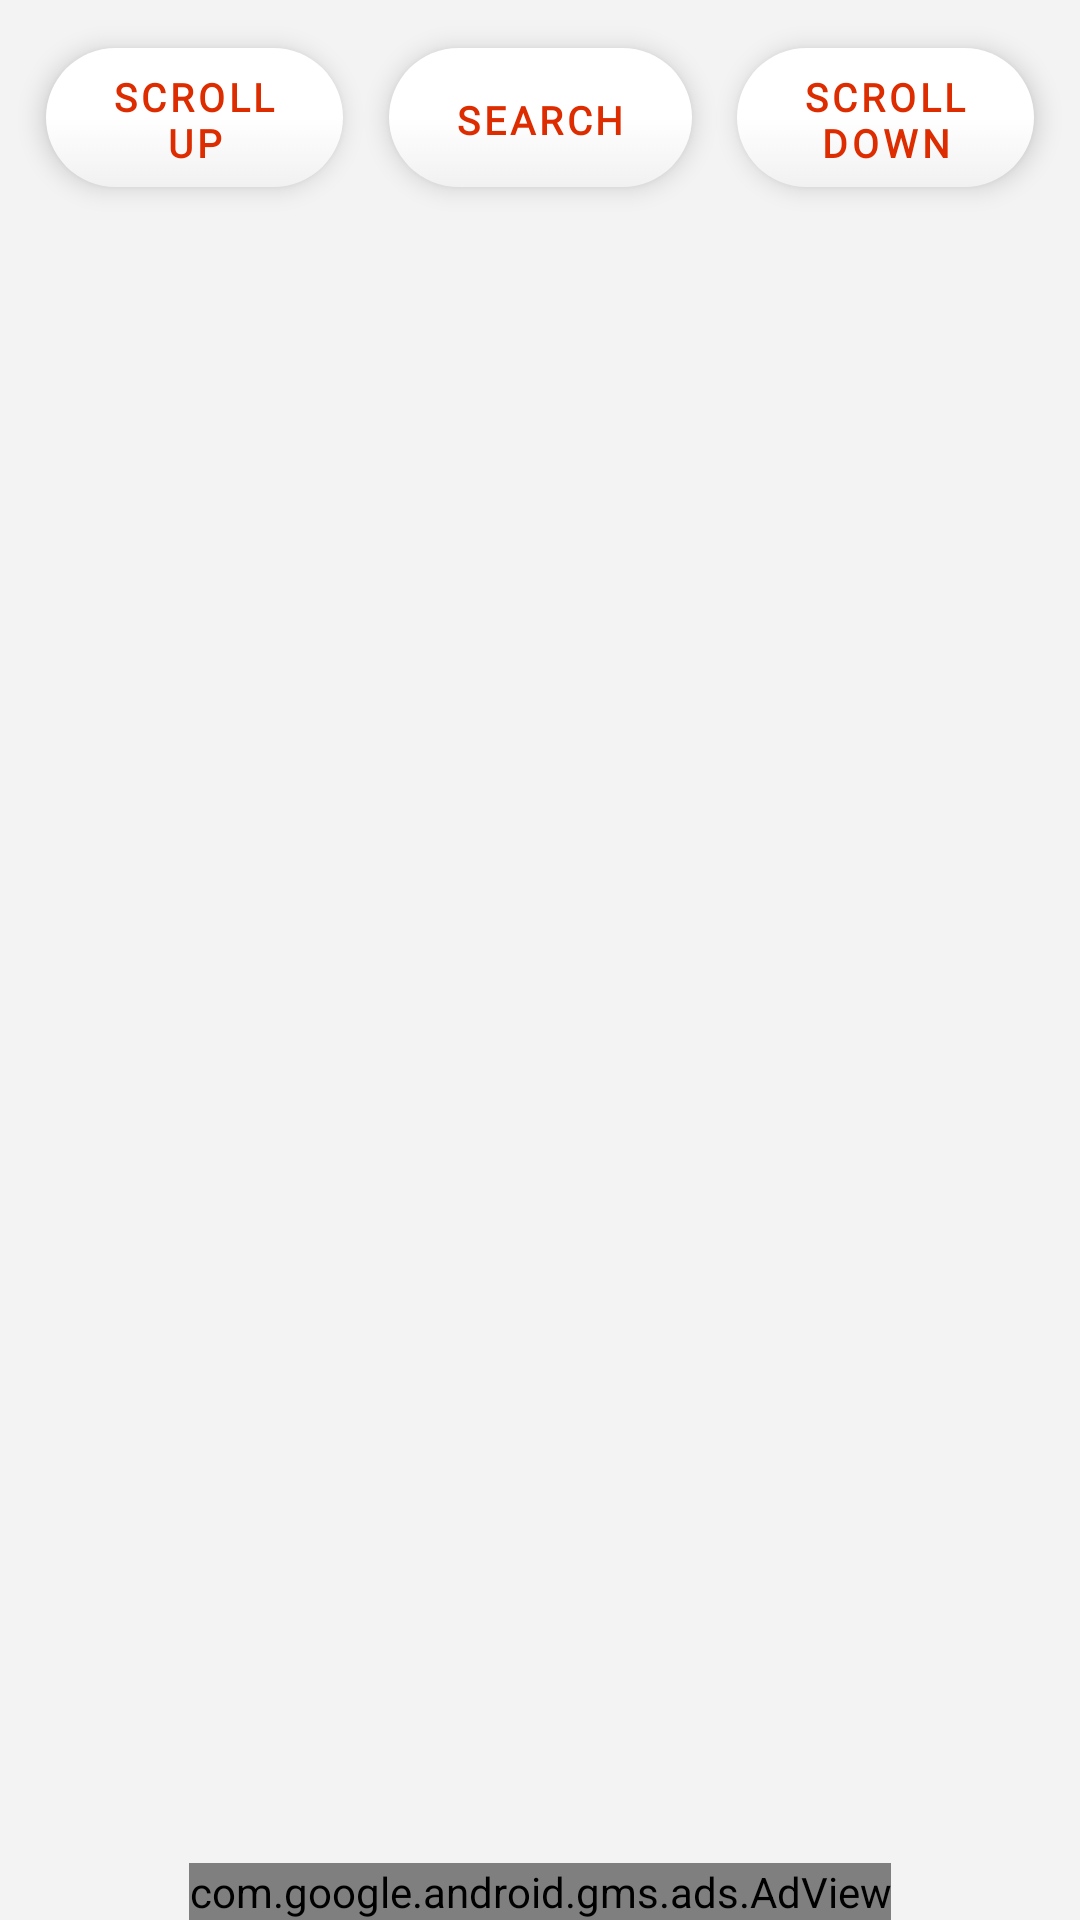

This screen was rendered from an Android layout file. Write that file and the resources it references.
<!-- AndroidManifest.xml: application theme Theme.AndroidSubtitleEditor -->
<!-- res/layout/fragment_edit.xml -->
<?xml version="1.0" encoding="utf-8"?>
<androidx.constraintlayout.widget.ConstraintLayout xmlns:android="http://schemas.android.com/apk/res/android"
    xmlns:app="http://schemas.android.com/apk/res-auto"
    xmlns:tools="http://schemas.android.com/tools"
    android:layout_width="match_parent"
    xmlns:ads="http://schemas.android.com/apk/res-auto"
    android:layout_height="match_parent"
    android:id="@+id/fragment_edit_main"
    android:background="?android:attr/colorBackground"
    android:elevation="10dp">

    <TextView
        android:id="@+id/scroll_up"
        android:text="@string/scroll_up"
        style="?android:attr/buttonStyle"
        android:layout_width="wrap_content"
        android:layout_height="wrap_content"
        android:layout_marginTop="16dp"
        app:layout_constraintEnd_toStartOf="@+id/search_opener"
        app:layout_constraintHorizontal_bias="0.5"
        app:layout_constraintStart_toStartOf="parent"
        app:layout_constraintTop_toTopOf="parent" />

    <androidx.appcompat.widget.SearchView
        android:id="@+id/search_bar"
        android:layout_width="0dp"
        android:layout_height="56dp"
        android:layout_marginStart="16dp"
        android:layout_marginTop="8dp"
        android:layout_marginEnd="16dp"
        android:visibility="gone"
        app:iconifiedByDefault="false"
        app:layout_constraintEnd_toEndOf="parent"
        app:layout_constraintStart_toStartOf="parent"
        app:layout_constraintTop_toBottomOf="@+id/scroll_down" />

    <TextView
        android:layout_width="wrap_content"
        android:layout_height="wrap_content"
        style="?android:attr/buttonStyle"
        android:id="@+id/scroll_down"
        android:text="@string/scroll_down"
        app:layout_constraintBottom_toBottomOf="@+id/scroll_up"
        app:layout_constraintEnd_toEndOf="parent"
        app:layout_constraintHorizontal_bias="0.5"
        app:layout_constraintStart_toEndOf="@+id/search_opener"
        app:layout_constraintTop_toTopOf="@+id/scroll_up" />

    <androidx.recyclerview.widget.RecyclerView
        android:id="@+id/recycler_for_subtitles"
        android:layout_width="match_parent"
        android:layout_height="0dp"
        android:layout_marginStart="16dp"
        android:layout_marginTop="8dp"
        android:layout_marginEnd="16dp"
        android:layout_marginBottom="16dp"
        app:layout_constraintBottom_toTopOf="@+id/adViewEdit"
        app:layout_constraintEnd_toEndOf="parent"
        app:layout_constraintStart_toStartOf="parent"
        app:layout_constraintTop_toBottomOf="@+id/search_bar"
        tools:listitem="" />

    <TextView
        android:id="@+id/search_opener"
        android:layout_width="wrap_content"
        android:layout_height="0dp"
        android:height="0dp"
        style="?android:attr/buttonStyle"
        android:text="@string/search"
        app:layout_constraintBottom_toBottomOf="@+id/scroll_up"
        app:layout_constraintEnd_toStartOf="@+id/scroll_down"
        app:layout_constraintHorizontal_bias="0.5"
        app:layout_constraintStart_toEndOf="@+id/scroll_up"
        app:layout_constraintTop_toTopOf="@+id/scroll_up" />

    <com.google.android.gms.ads.AdView
        android:id="@+id/adViewEdit"
        android:layout_width="wrap_content"
        android:layout_height="wrap_content"
        ads:adSize="BANNER"
        ads:adUnitId="@string/ad_id_edit"
        app:layout_constraintBottom_toBottomOf="parent"
        app:layout_constraintEnd_toEndOf="parent"
        app:layout_constraintStart_toStartOf="parent" />

</androidx.constraintlayout.widget.ConstraintLayout>
<!-- resources referenced by this layout -->
<resources>
  <string name="scroll_down">Scroll\ndown</string>
  <string name="scroll_up">Scroll\nUp</string>
  <string name="search">Search</string>
  <style name="Theme.AndroidSubtitleEditor" parent="Theme.MaterialComponents.DayNight.NoActionBar">
          
          <item name="colorPrimary">@color/orange_button_text</item>
          <item name="colorPrimaryVariant">@color/black</item>
          <item name="colorOnPrimary">@color/black</item>
          
          <item name="buttonStyle">@style/EditStyle</item>
          <item name="android:buttonStyle">@style/regularButtonStyle</item>
          <item name="colorSecondary">@color/white</item>
          <item name="colorAccent">@color/orange_button_text</item>
          <item name="colorPrimaryDark">@color/black</item>
          <item name="colorSecondaryVariant">@color/white</item>
          <item name="colorOnSecondary">@color/black</item>
          <item name="android:colorBackground">@color/grey_alternative</item>
          <item name="colorOnBackground">@color/grey_alternative</item>
          <item name="fontFamily">@font/proxima_nova_regular</item>
  
  
  
  
  
          
          <item name="android:statusBarColor" tools:targetApi="l">?attr/colorPrimaryVariant</item>
          
      </style>
  <color name="orange_button_text">#DD2C00</color>
  <color name="black">#FF000000</color>
  <style name="EditStyle" parent="TextAppearance.AppCompat">
          <item name="android:textColor">@color/black</item>
          <item name="android:background">@drawable/shadow_regular</item>
          <item name="android:backgroundTint">@color/white</item>
          <item name="android:textSize">18sp</item>
          <item name="android:fontFamily">@font/proxima_nova_regular</item>
      </style>
  <style name="regularButtonStyle" parent="@android:style/Widget.Button.Small">
          <item name="android:textColor">?android:attr/colorPrimary</item>
          <item name="android:textSize">13sp</item>
          <item name="textAllCaps">true</item>
          <item name="android:textStyle">bold</item>
          <item name="android:elevation">5dp</item>
          <item name="android:minHeight">48dp</item>
          <item name="android:layout_height">5dp</item>
          <item name="android:letterSpacing">0.1</item>
          <item name="android:background">@drawable/shadow_regular</item>
          <item name="android:fontFamily">@font/proxima_nova_regular</item>
      </style>
  <color name="white">#FFFFFFFF</color>
  <color name="grey_alternative">#f3f3f3</color>
</resources>
